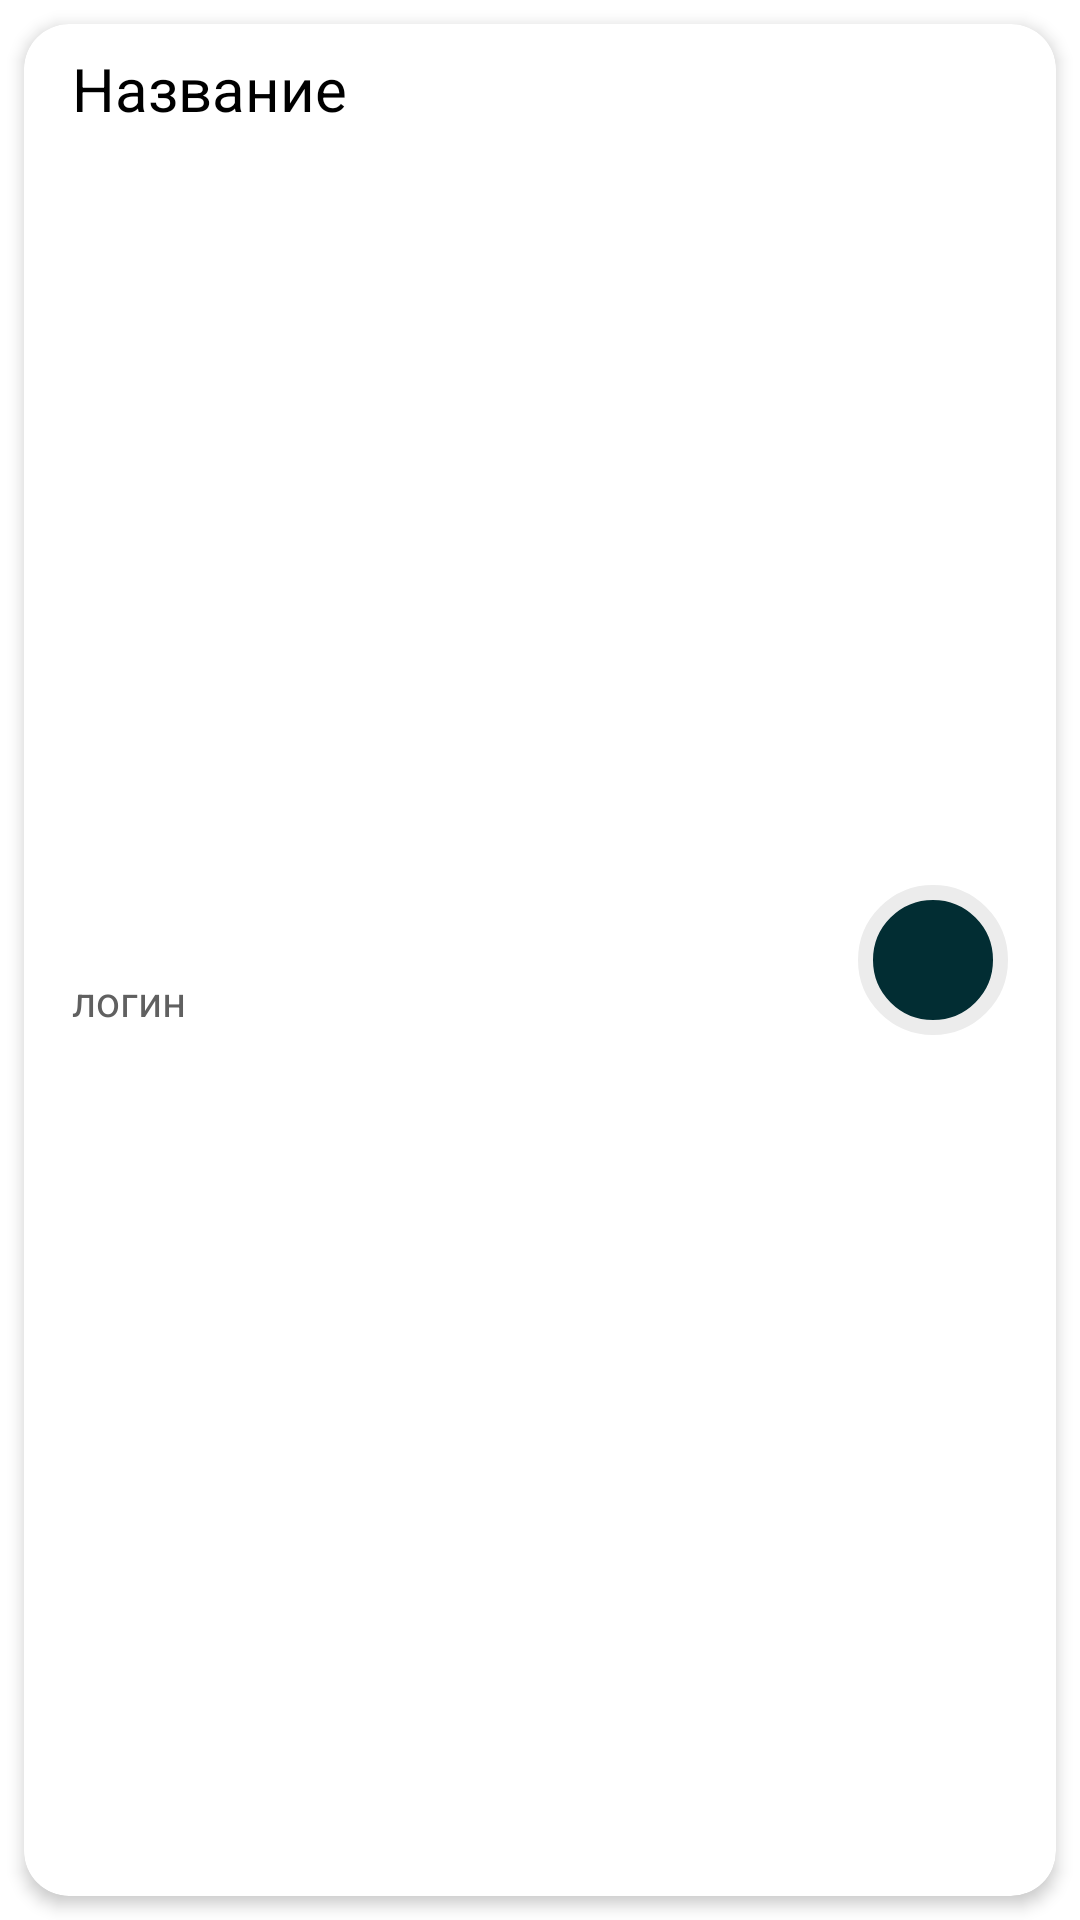

Layout XML and referenced resources for this Android screen:
<!-- AndroidManifest.xml: application theme Theme.DocHolder -->
<!-- res/layout/adapter_pass_card_recycle.xml -->
<?xml version="1.0" encoding="utf-8"?>
<androidx.constraintlayout.widget.ConstraintLayout xmlns:android="http://schemas.android.com/apk/res/android"
    xmlns:app="http://schemas.android.com/apk/res-auto"
    xmlns:tools="http://schemas.android.com/tools"
    android:layout_width="match_parent"
    android:layout_height="80dp">

    <androidx.cardview.widget.CardView
        android:id="@+id/rcCardItemAdapter"
        android:layout_width="0dp"
        android:layout_height="0dp"
        android:layout_marginStart="8dp"
        android:layout_marginTop="8dp"
        android:layout_marginEnd="8dp"
        android:layout_marginBottom="8dp"
        android:background="@color/white"
        app:cardBackgroundColor="@color/white"
        app:cardCornerRadius="15dp"
        app:cardElevation="3dp"
        app:layout_constraintBottom_toBottomOf="parent"
        app:layout_constraintEnd_toEndOf="parent"
        app:layout_constraintStart_toStartOf="parent"
        app:layout_constraintTop_toTopOf="parent">

        <androidx.constraintlayout.widget.ConstraintLayout
            android:layout_width="match_parent"
            android:layout_height="match_parent">

            <TextView
                android:id="@+id/rcTxtServiceAdapter"
                android:layout_width="0dp"
                android:layout_height="wrap_content"
                android:layout_marginStart="16dp"
                android:layout_marginTop="8dp"
                android:layout_marginEnd="16dp"
                android:text="Название"
                android:textColor="@color/black"
                android:textSize="20sp"
                app:layout_constraintBottom_toBottomOf="parent"
                app:layout_constraintEnd_toStartOf="@+id/rcImgBtnDeleteAdapter"
                app:layout_constraintStart_toStartOf="parent"
                app:layout_constraintTop_toTopOf="parent"
                app:layout_constraintVertical_bias="0.0" />

            <ImageView
                android:id="@+id/rcImgBtnDeleteAdapter"
                android:layout_width="50dp"
                android:layout_height="50dp"
                android:layout_marginEnd="16dp"
                app:layout_constraintBottom_toBottomOf="parent"
                app:layout_constraintEnd_toEndOf="parent"
                app:layout_constraintTop_toTopOf="parent"
                app:srcCompat="@drawable/button_round" />

            <ImageView
                android:id="@+id/imageView5"
                android:layout_width="wrap_content"
                android:layout_height="wrap_content"
                app:layout_constraintBottom_toBottomOf="@+id/rcImgBtnDeleteAdapter"
                app:layout_constraintEnd_toEndOf="@+id/rcImgBtnDeleteAdapter"
                app:layout_constraintStart_toStartOf="@+id/rcImgBtnDeleteAdapter"
                app:layout_constraintTop_toTopOf="@+id/rcImgBtnDeleteAdapter"
                app:srcCompat="@drawable/ic_delete" />

            <TextView
                android:id="@+id/rcTxtLoginAdapter"
                android:layout_width="0dp"
                android:layout_height="wrap_content"
                android:layout_marginStart="16dp"
                android:layout_marginEnd="16dp"
                android:layout_marginBottom="8dp"
                android:text="логин"
                android:textColor="#606060"
                app:layout_constraintBottom_toBottomOf="parent"
                app:layout_constraintEnd_toStartOf="@+id/rcImgBtnDeleteAdapter"
                app:layout_constraintStart_toStartOf="parent"
                app:layout_constraintTop_toBottomOf="@+id/rcTxtServiceAdapter" />
        </androidx.constraintlayout.widget.ConstraintLayout>
    </androidx.cardview.widget.CardView>

</androidx.constraintlayout.widget.ConstraintLayout>
<!-- resources referenced by this layout -->
<resources>
  <!-- drawable button_round (drawable) -->
  <?xml version="1.0" encoding="utf-8"?>
  <selector
      xmlns:android="http://schemas.android.com/apk/res/android">
      <item>
          <shape android:shape="oval">
              <solid android:color="#022d33"/>
              <stroke
                  android:width="5dp"
                  android:color="#ECECEC"
                  />
          </shape>
  
      </item>
  </selector>
  <style name="Theme.DocHolder" parent="Theme.MaterialComponents.Light.DarkActionBar">
          
          <item name="colorPrimary">#022d33</item>
          <item name="colorPrimaryVariant">#022d33</item>
          <item name="colorOnPrimary">@color/white</item>
          
          <item name="colorSecondary">@color/teal_200</item>
          <item name="colorSecondaryVariant">@color/teal_700</item>
          <item name="colorOnSecondary">@color/black</item>
          
          <item name="android:statusBarColor">#022d33</item>
          <item name="windowActionBar">false</item>
          <item name="windowNoTitle">true</item>
          <item name="android:windowFullscreen">false</item>
          <item name="cardBackgroundColor">@color/white</item>
          
      </style>
  <!-- not gathered from this repository: default colours our renderer supplied (Android Studio template values) -->
  <color name="teal_200">#FF03DAC5</color>
  <color name="teal_700">#FF018786</color>
  <color name="black">#FF000000</color>
  <color name="white">#FFFFFFFF</color>
</resources>
